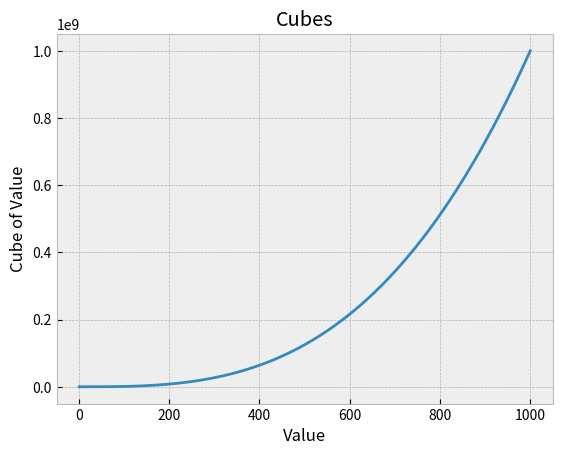

Source code (Python):
# Exercise 15-1

import matplotlib.pyplot as plt

numbers = range(1, 1001)
cubes = [number**3 for number in numbers]

# Create plot
plt.style.use('bmh')
fig, ax = plt.subplots()
ax.plot(numbers, cubes, linewidth=2)

# Set title and labels for the axes
ax.set_title("Cubes")
ax.set_xlabel("Value")
ax.set_ylabel("Cube of Value")

plt.show()